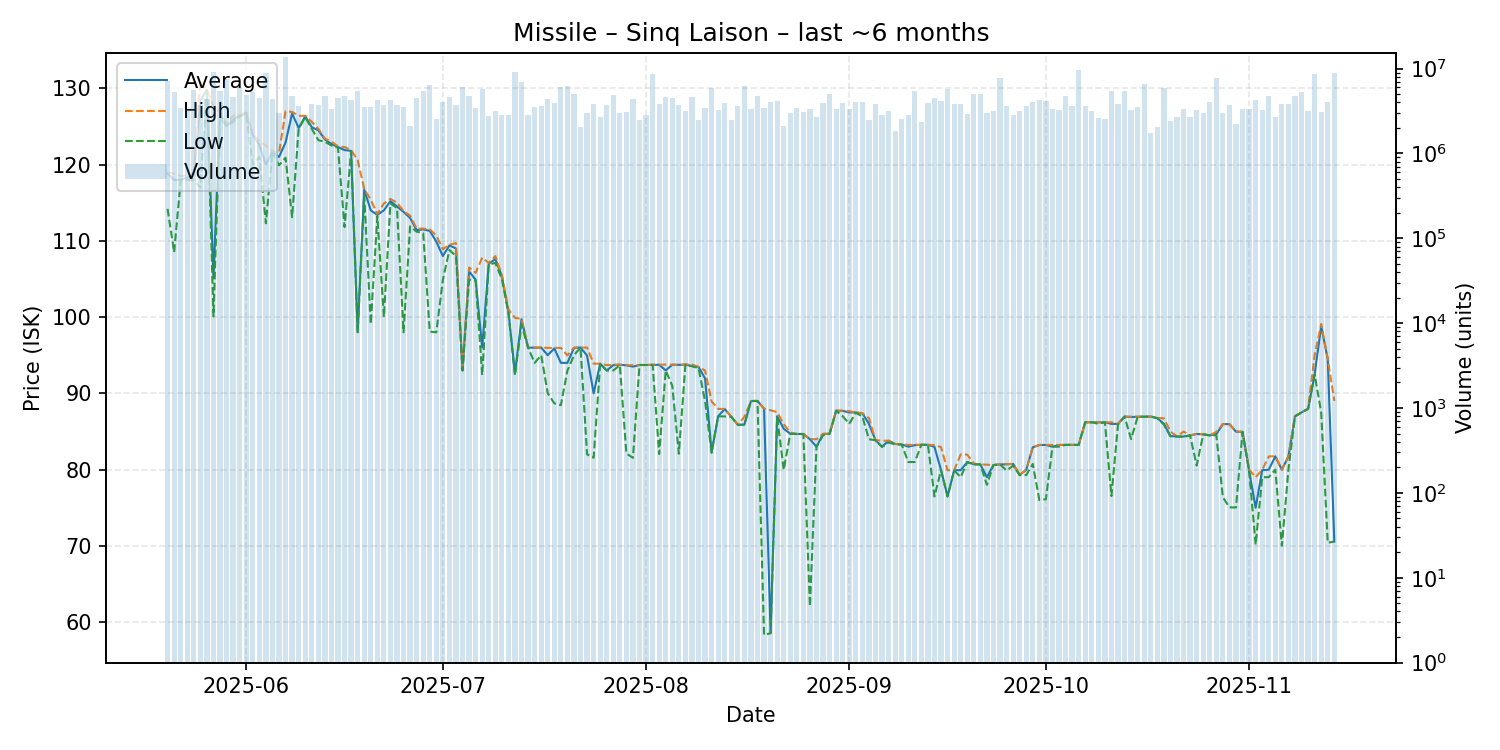

Source data for this figure (header and first rows):
date, average, highest, lowest, order_count, volume
2025-05-20, 118.8, 119.0, 114.2, 447, 7075488
2025-05-21, 118.0, 118.8, 108.5, 495, 5352510
2025-05-22, 118.0, 118.5, 117.9, 387, 3426038
2025-05-23, 118.3, 118.6, 118.0, 428, 3353026
2025-05-24, 118.6, 118.8, 117.9, 535, 5574636
2025-05-25, 128.4, 131.0, 117.0, 511, 3698506
2025-05-26, 129.8, 129.8, 129.6, 580, 4365506
2025-05-27, 105.1, 127.7, 100.1, 472, 9117660
2025-05-28, 126.7, 126.9, 126.2, 496, 5512777
2025-05-29, 125.1, 125.3, 125.0, 529, 7549748
2025-05-30, 125.9, 126.4, 125.6, 480, 4649329
2025-05-31, 126.4, 126.5, 126.3, 606, 6114242
2025-06-01, 126.8, 126.9, 126.7, 581, 4841223
2025-06-02, 123.9, 124.0, 120.0, 507, 5306690
2025-06-03, 122.6, 123.0, 121.0, 492, 4552000
2025-06-04, 120.0, 122.5, 112.3, 462, 8792098
2025-06-05, 121.7, 121.8, 121.7, 437, 4437528
2025-06-06, 121.0, 121.5, 119.9, 487, 2973077
2025-06-07, 122.9, 127.0, 120.9, 646, 13774228
2025-06-08, 126.7, 126.9, 113.1, 615, 4722377
2025-06-09, 124.8, 126.4, 124.7, 480, 3589857
2025-06-10, 126.3, 126.4, 126.2, 448, 2846859
2025-06-11, 124.9, 125.6, 124.7, 421, 3815097
2025-06-12, 124.5, 124.7, 123.2, 498, 3711665
2025-06-13, 123.3, 123.4, 123.0, 464, 4727746
2025-06-14, 122.7, 123.0, 122.5, 503, 3299638
2025-06-15, 122.3, 122.4, 122.2, 475, 4506914
2025-06-16, 121.9, 122.3, 111.8, 442, 4737984
2025-06-17, 121.8, 121.9, 121.7, 426, 4267150
2025-06-18, 98.05, 120.6, 98.0, 392, 5423232
2025-06-19, 116.7, 116.8, 116.0, 452, 3512740
2025-06-20, 114.0, 115.4, 99.08, 492, 3495285
2025-06-21, 113.4, 113.5, 113.2, 487, 4287198
2025-06-22, 114.0, 114.9, 100.0, 536, 3686851
2025-06-23, 115.2, 115.5, 114.9, 429, 4274537
2025-06-24, 114.5, 115.0, 114.3, 435, 3735588
2025-06-25, 113.8, 113.9, 98.0, 450, 3503046
2025-06-26, 113.0, 113.3, 111.9, 446, 2090032
2025-06-27, 111.4, 111.6, 111.2, 431, 4447275
2025-06-28, 111.5, 111.6, 111.0, 491, 5434078
2025-06-29, 111.3, 111.5, 98.1, 517, 6343213
2025-06-30, 109.9, 110.7, 98.0, 363, 2559690
2025-07-01, 108.0, 108.9, 104.9, 409, 3996606
2025-07-02, 109.4, 109.5, 108.8, 404, 4685248
2025-07-03, 109.0, 109.7, 108.0, 437, 3693115
2025-07-04, 93.0, 93.0, 93.0, 440, 6141058
2025-07-05, 106.0, 106.5, 104.9, 460, 4787414
2025-07-06, 104.9, 105.8, 104.8, 513, 3439414
2025-07-07, 96.02, 107.8, 92.38, 444, 5821702
2025-07-08, 107.0, 107.1, 106.9, 372, 2795066
2025-07-09, 107.6, 108.0, 107.1, 347, 3154018
2025-07-10, 105.4, 105.5, 105.0, 401, 2829434
2025-07-11, 100.7, 101.0, 100.5, 418, 2803372
2025-07-12, 92.61, 99.9, 92.36, 415, 9129829
2025-07-13, 99.73, 99.76, 99.0, 476, 6917084
2025-07-14, 96.0, 96.0, 96.0, 342, 2873078
2025-07-15, 95.98, 96.0, 93.99, 412, 3483945
2025-07-16, 96.0, 96.01, 95.0, 378, 3593285
2025-07-17, 95.0, 95.96, 90.0, 316, 4359396
2025-07-18, 95.9, 95.96, 88.69, 417, 3986626
... 119 more rows
